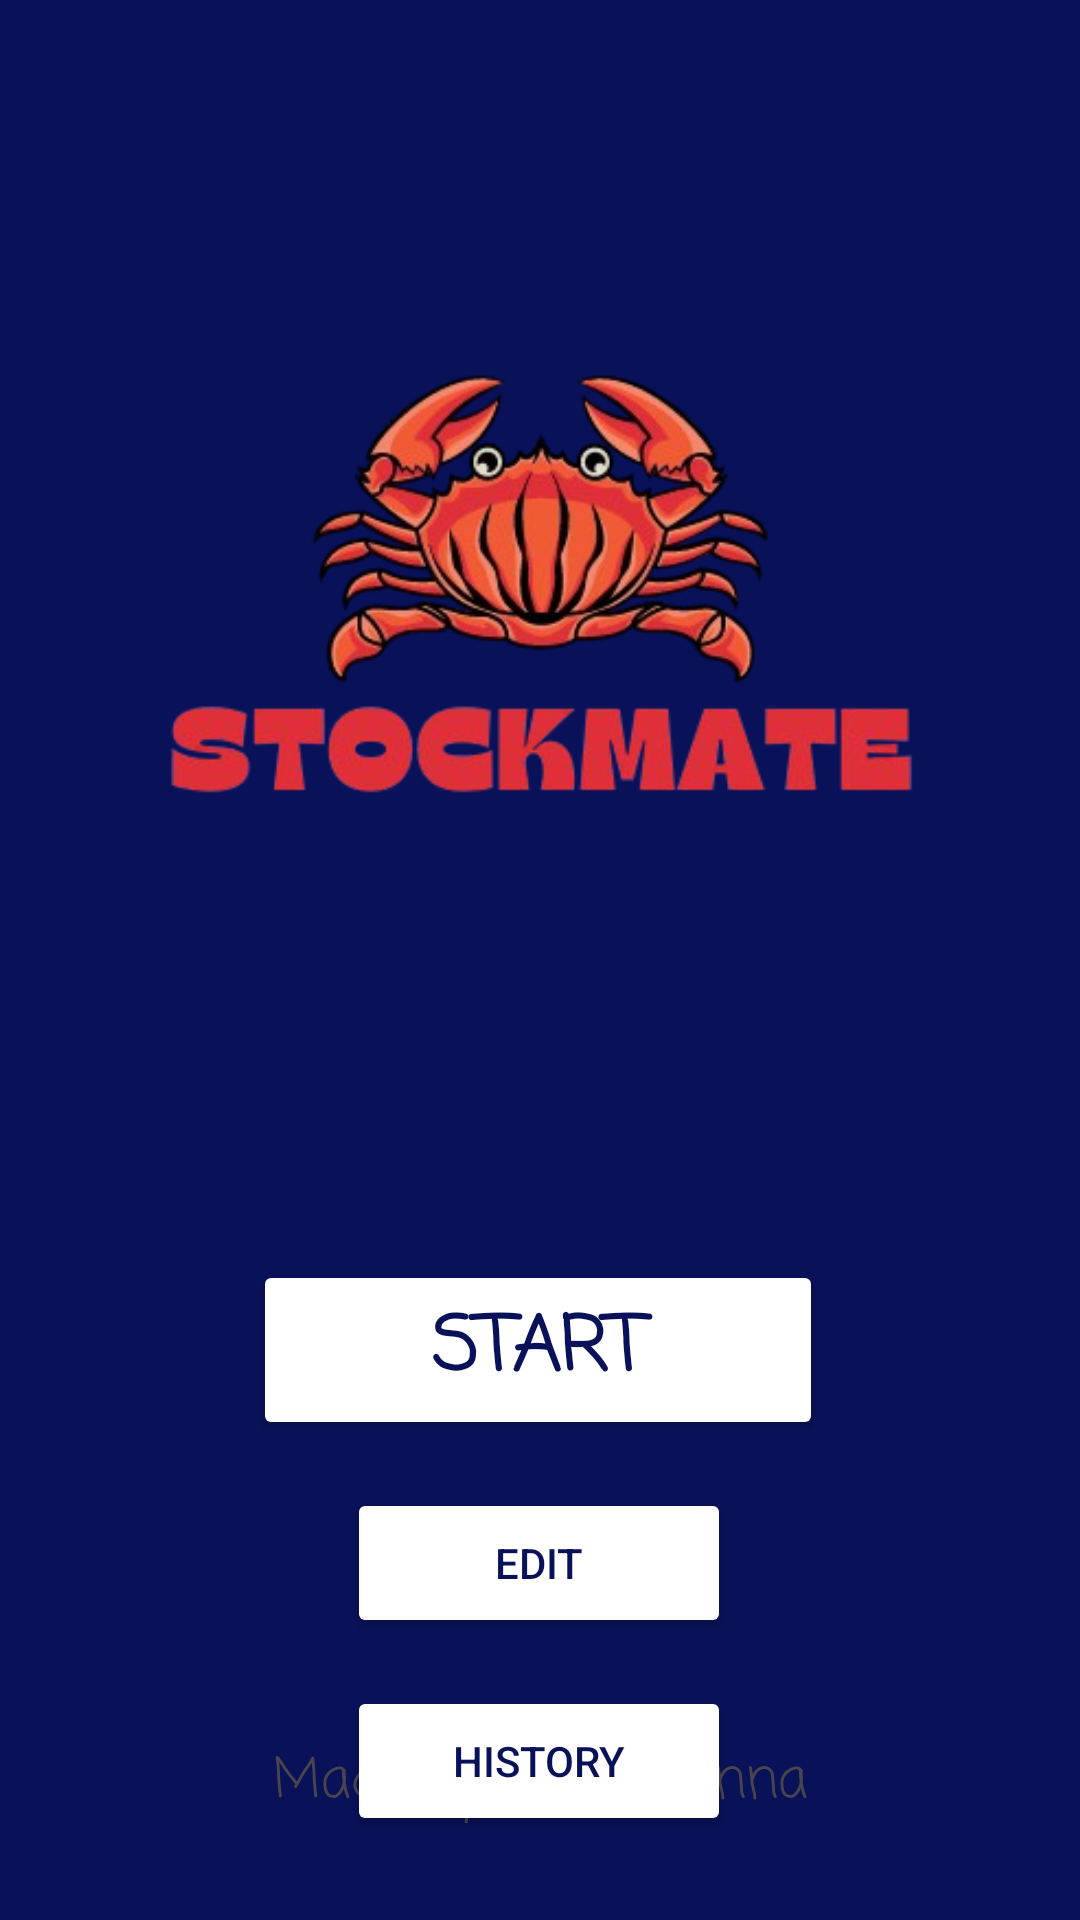

This screen was rendered from an Android layout file. Write that file and the resources it references.
<!-- AndroidManifest.xml: application theme Theme.StockMate -->
<!-- res/layout/activity_main.xml -->
<?xml version="1.0" encoding="utf-8"?>
<androidx.constraintlayout.widget.ConstraintLayout xmlns:android="http://schemas.android.com/apk/res/android"
    xmlns:app="http://schemas.android.com/apk/res-auto"
    xmlns:tools="http://schemas.android.com/tools"
    android:id="@+id/main"
    android:layout_width="match_parent"
    android:layout_height="match_parent"
    android:background="#091158"
    tools:context=".MainActivity">

    <Button
        android:id="@+id/btStartingButton"
        android:layout_width="190dp"
        android:layout_height="60dp"
        android:backgroundTint="#FFFFFF"
        android:fontFamily="casual"
        android:text="Start"
        android:textColor="#091158"
        android:textSize="25sp"
        android:textStyle="bold"
        app:layout_constraintBottom_toBottomOf="parent"
        app:layout_constraintEnd_toEndOf="parent"
        app:layout_constraintHorizontal_bias="0.497"
        app:layout_constraintStart_toStartOf="parent"
        app:layout_constraintTop_toBottomOf="@+id/ivLogo"
        app:layout_constraintVertical_bias="0.0" />

    <Button
        android:id="@+id/btHistory"
        android:layout_width="128dp"
        android:layout_height="50dp"
        android:layout_marginTop="16dp"
        android:backgroundTint="#FFFFFF"
        android:text="History"
        android:textAllCaps="true"
        android:textColor="#091158"
        app:layout_constraintEnd_toEndOf="parent"
        app:layout_constraintHorizontal_bias="0.498"
        app:layout_constraintStart_toStartOf="parent"
        app:layout_constraintTop_toBottomOf="@+id/btEdit" />

    <Button
        android:id="@+id/btEdit"
        android:layout_width="128dp"
        android:layout_height="50dp"
        android:layout_marginTop="16dp"
        android:backgroundTint="#FFFFFF"
        android:text="Edit"
        android:textAllCaps="true"
        android:textColor="#091158"
        app:layout_constraintEnd_toEndOf="parent"
        app:layout_constraintHorizontal_bias="0.498"
        app:layout_constraintStart_toStartOf="parent"
        app:layout_constraintTop_toBottomOf="@+id/btStartingButton" />

    <TextView
        android:id="@+id/textView2"
        android:layout_width="wrap_content"
        android:layout_height="wrap_content"
        android:layout_marginBottom="32dp"
        android:fontFamily="casual"
        android:text="Made by Tarek Hanna"
        android:textAppearance="@style/TextAppearance.AppCompat.Medium"
        app:layout_constraintBottom_toBottomOf="parent"
        app:layout_constraintEnd_toEndOf="parent"
        app:layout_constraintStart_toStartOf="parent" />

    <ImageView
        android:id="@+id/ivLogo"
        android:layout_width="365dp"
        android:layout_height="420dp"
        android:cropToPadding="false"
        app:layout_constraintEnd_toEndOf="parent"
        app:layout_constraintStart_toStartOf="parent"
        app:layout_constraintTop_toTopOf="parent"
        app:srcCompat="@drawable/stockmate_logo_500x500_transp" />


</androidx.constraintlayout.widget.ConstraintLayout>
<!-- resources referenced by this layout -->
<resources>
  <!-- drawable stockmate_logo_500x500_transp: png bitmap (drawable, 92574 bytes) -->
  <style name="Theme.StockMate" parent="Base.Theme.StockMate" />
  <style name="Base.Theme.StockMate" parent="Theme.Material3.DayNight.NoActionBar">
          
          
      </style>
</resources>
